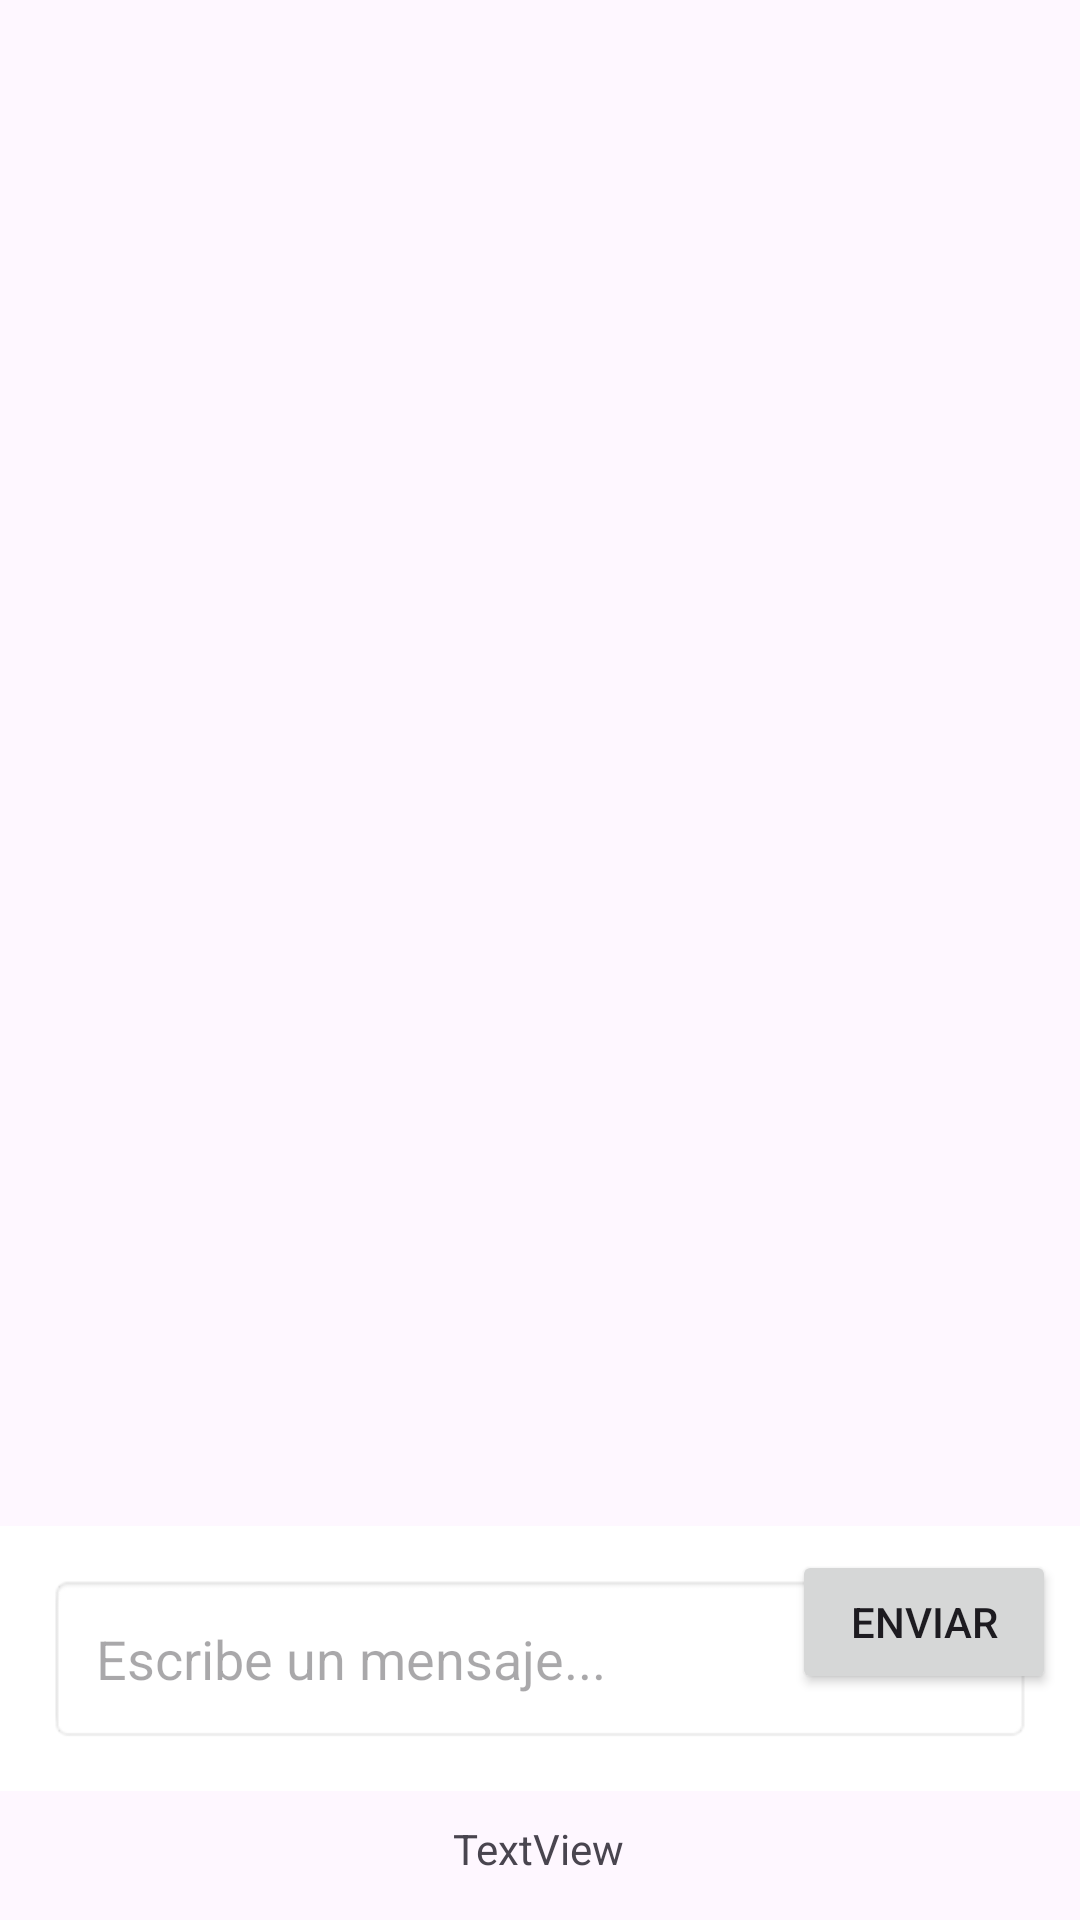

Produce the Android XML layout that renders to this screen, including the resource entries it uses.
<!-- AndroidManifest.xml: application theme Theme.DOMINGUEZ_RODRIGUEZ_M09UF1 -->
<!-- res/layout/activity_client.xml -->
<?xml version="1.0" encoding="utf-8"?>
<androidx.constraintlayout.widget.ConstraintLayout xmlns:android="http://schemas.android.com/apk/res/android"
    xmlns:app="http://schemas.android.com/apk/res-auto"
    xmlns:tools="http://schemas.android.com/tools"
    android:layout_width="match_parent"
    android:layout_height="match_parent">

    <RelativeLayout
        android:layout_width="match_parent"
        android:layout_height="match_parent">

        
        <androidx.recyclerview.widget.RecyclerView
            android:id="@+id/recyclerViewChat"
            android:layout_width="match_parent"
            android:layout_height="593dp"
            android:layout_above="@+id/layoutInputMessage"
            android:layout_marginBottom="50dp"
            android:padding="8dp" />

        
        <RelativeLayout
            android:id="@+id/layoutInputMessage"
            android:layout_width="match_parent"
            android:layout_height="wrap_content"
            android:layout_alignParentBottom="true"
            android:layout_marginBottom="43dp"
            android:background="@android:color/white"
            android:padding="8dp">

            
            <EditText
                android:id="@+id/editTextMessage"
                android:layout_width="match_parent"
                android:layout_height="wrap_content"
                android:layout_marginStart="8dp"
                android:layout_marginTop="8dp"
                android:layout_marginEnd="8dp"
                android:layout_marginBottom="8dp"
                android:background="@android:drawable/editbox_background"
                android:hint="Escribe un mensaje..."
                android:inputType="textMultiLine"
                android:maxLines="5"
                android:minLines="1"
                android:padding="16dp" />

            
            <Button
                android:id="@+id/buttonSend"
                android:layout_width="wrap_content"
                android:layout_height="wrap_content"
                android:layout_alignParentEnd="true"
                android:layout_alignParentRight="true"
                android:text="Enviar" />
        </RelativeLayout>

    </RelativeLayout>

    <TextView
        android:id="@+id/textViewClientStatus"
        android:layout_width="wrap_content"
        android:layout_height="wrap_content"
        android:text="TextView"
        app:layout_constraintBottom_toBottomOf="parent"
        app:layout_constraintEnd_toEndOf="parent"
        app:layout_constraintHorizontal_bias="0.498"
        app:layout_constraintStart_toStartOf="parent"
        app:layout_constraintTop_toTopOf="parent"
        app:layout_constraintVertical_bias="0.977" />
</androidx.constraintlayout.widget.ConstraintLayout>
<!-- resources referenced by this layout -->
<resources>
  <style name="Theme.DOMINGUEZ_RODRIGUEZ_M09UF1" parent="Base.Theme.DOMINGUEZ_RODRIGUEZ_M09UF1" />
  <style name="Base.Theme.DOMINGUEZ_RODRIGUEZ_M09UF1" parent="Theme.Material3.DayNight.NoActionBar">
          
          
      </style>
</resources>
